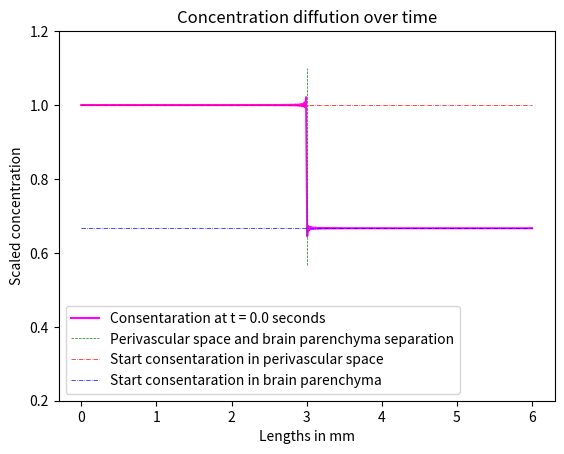

Write Python code to recreate this figure. (Note: this script raises an exception after producing the figure.)
import numpy as np
import matplotlib.pyplot as plt

'Constants'
c = 1 # Scaled concentration 
N = 10**3 # Number of iterations
L = 6 # Length
D = 10**(-3) # The diffusion coefficient
a0_over_two = 5*c/6 # a0 

'Defining the space and time arrays'
x = np.linspace(0, L, 801)
T = np.linspace(0, 10**3, 101)
T[-1] = 10**10 # Setting the last time to a larg number to see equilibrium

'The time and iteraton loop'
for t in T:
    u = 0   
    for k in range(1,N):
        Xx = (np.sin(np.pi*k/2) * (np.cos((k*np.pi*x)/L))) / (k)
        Tt = np.exp((-D * ((k*np.pi)/L)**2) * t)
        u += Xx * Tt
    
    # Plotting the consentration
    u = a0_over_two + u*(2*c)/(3*np.pi)
    plt.plot(x, u, color='magenta', label=f"Consentaration at t = {t} seconds")
    plt.ylim([0.2, 1.2])
    
    'Plotting lines'
    # Perivascular space and brain parenchyma separation
    x_values_separation = [L/2,L/2]
    y_values_separation = [0.566,1.1]
    plt.plot(x_values_separation, y_values_separation, color='green',
            linestyle='dashed', linewidth=0.5, label='Perivascular space and brain parenchyma separation')

    # Start consentarations
    x_values = [0, L]
    start_consentaration_perivascular_space = [1, 1]
    start_consentaration_brain_parenchyma = [2/3, 2/3]
    plt.plot(x_values, start_consentaration_perivascular_space, color='red',
            linestyle='-.', linewidth=0.5, label='Start consentaration in perivascular space')
    plt.plot(x_values, start_consentaration_brain_parenchyma,color='blue',
            linestyle='-.', linewidth=0.5, label='Start consentaration in brain parenchyma')
    
    plt.xlabel('Lengths in mm')
    plt.ylabel('Scaled concentration')
    plt.title('Concentration diffution over time')
    plt.legend()
    plt.savefig(f'Plots/test{t}.png')
    plt.show()